Run: headless pygame with SDL's dummy video driver; simulated clock (each Clock.tick advances the game by its frame time, no real sleeping); random seed 0; keys injected as events and as key.get_pressed() state; mouse plan: one left click at the window centre at the start of phase 2, then a move to the lower-right quarter at the start of phase 3.
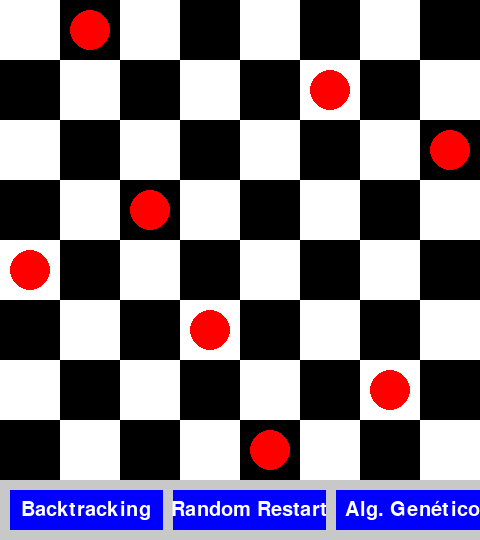
Frame 1 of 4 · flips 1–60 · no input
Frame 2 of 4 · flips 61–180 · clicked the window centre · tapped SPACE, RETURN · held RIGHT (→), D · screen unchanged from frame 1, image omitted
Frame 3 of 4 · flips 181–300 · moved the mouse to the lower-right quarter · held DOWN (↓), S · screen unchanged from frame 2, image omitted
Frame 4 of 4 · flips 301–420 · held LEFT (←), A, UP (↑), W · screen unchanged from frame 3, image omitted

The pygame program that drew these frames:

import pygame
import sys
import random

# Configurações
TAM_CELULA = 60
NUM_RAINHAS = 8
LARGURA = TAM_CELULA * NUM_RAINHAS
ALTURA = TAM_CELULA * NUM_RAINHAS + 60  # espaço extra para os botões

# Inicialização do Pygame
pygame.init()
screen = pygame.display.set_mode((LARGURA, ALTURA))
pygame.display.set_caption("Problema das 8 Rainhas")

# Cores
BRANCO = (255, 255, 255)
PRETO = (0, 0, 0)
VERMELHO = (255, 0, 0)
AZUL = (0, 0, 255)
CINZA = (200, 200, 200)

# Fonte
font = pygame.font.SysFont(None, 30)

# Variável da solução atual
solucao = []

# Backtracking
def existe_conflict(col, row, solucao):
    for c in range(col):
        r = solucao[c]
        if r == row or abs(r - row) == abs(c - col):
            return True
    return False

def gerar_solucao_recursive(col, solucao_atual):
    if col == NUM_RAINHAS:
        return solucao_atual[:]
    options = [row for row in range(NUM_RAINHAS) if not existe_conflict(col, row, solucao_atual)]
    random.shuffle(options)
    for row in options:
        solucao_atual.append(row)
        resultado = gerar_solucao_recursive(col + 1, solucao_atual)
        if resultado:
            return resultado
        solucao_atual.pop()
    return None

def gerar_solucao():
    return gerar_solucao_recursive(0, [])

# Random Restart
def conflitos(tabuleiro):
    confl = 0
    for i in range(NUM_RAINHAS):
        for j in range(i + 1, NUM_RAINHAS):
            if tabuleiro[i] == tabuleiro[j] or abs(tabuleiro[i] - tabuleiro[j]) == abs(i - j):
                confl += 1
    return confl

def busca_aleatoria_com_repeticoes():
    while True:
        tentativa = [random.randint(0, NUM_RAINHAS - 1) for _ in range(NUM_RAINHAS)]
        if conflitos(tentativa) == 0:
            return tentativa

# Algoritmo Genético
def fitness(individuo):
    return 28 - conflitos(individuo)

def crossover(pai1, pai2):
    ponto = random.randint(1, NUM_RAINHAS - 2)
    return pai1[:ponto] + pai2[ponto:]

def mutacao(individuo, taxa=0.2):
    if random.random() < taxa:
        i = random.randint(0, NUM_RAINHAS - 1)
        individuo[i] = random.randint(0, NUM_RAINHAS - 1)
    return individuo

def algoritmo_genetico(pop_tam=100, geracoes=1000):
    populacao = [[random.randint(0, NUM_RAINHAS - 1) for _ in range(NUM_RAINHAS)] for _ in range(pop_tam)]
    for _ in range(geracoes):
        populacao.sort(key=fitness, reverse=True)
        if fitness(populacao[0]) == 28:
            return populacao[0]
        nova_populacao = populacao[:10]
        while len(nova_populacao) < pop_tam:
            pai1, pai2 = random.choices(populacao[:50], k=2)
            filho = crossover(pai1, pai2)
            filho = mutacao(filho)
            nova_populacao.append(filho)
        populacao = nova_populacao
    return populacao[0]

# Desenho
def desenhar_tabuleiro():
    for linha in range(NUM_RAINHAS):
        for coluna in range(NUM_RAINHAS):
            cor = BRANCO if (linha + coluna) % 2 == 0 else PRETO
            rect = pygame.Rect(coluna * TAM_CELULA, linha * TAM_CELULA, TAM_CELULA, TAM_CELULA)
            pygame.draw.rect(screen, cor, rect)

def desenhar_rainhas():
    for coluna, linha in enumerate(solucao):
        center_x = coluna * TAM_CELULA + TAM_CELULA // 2
        center_y = linha * TAM_CELULA + TAM_CELULA // 2
        radius = TAM_CELULA // 3
        pygame.draw.circle(screen, VERMELHO, (center_x, center_y), radius)

def desenhar_botoes():
    botoes = []
    textos = ["Backtracking", "Random Restart", "Alg. Genético"]
    for i, texto in enumerate(textos):
        largura = 153
        altura = 40
        x = 10 + i * (largura + 10)
        y = ALTURA - 50
        rect = pygame.Rect(x, y, largura, altura)
        pygame.draw.rect(screen, AZUL, rect)
        texto_render = font.render(texto, True, BRANCO)
        texto_rect = texto_render.get_rect(center=rect.center)
        screen.blit(texto_render, texto_rect)
        botoes.append((rect, texto))
    return botoes

# Loop principal
def main():
    global solucao
    clock = pygame.time.Clock()
    solucao = gerar_solucao()

    while True:
        screen.fill(CINZA)
        botoes = desenhar_botoes()

        for event in pygame.event.get():
            if event.type == pygame.QUIT:
                pygame.quit()
                sys.exit()
            elif event.type == pygame.MOUSEBUTTONDOWN:
                mouse_pos = event.pos
                for rect, nome in botoes:
                    if rect.collidepoint(mouse_pos):
                        if nome == "Backtracking":
                            solucao = gerar_solucao()
                        elif nome == "Random Restart":
                            solucao = busca_aleatoria_com_repeticoes()
                        elif nome == "Alg. Genético":
                            solucao = algoritmo_genetico()

        desenhar_tabuleiro()
        desenhar_rainhas()
        pygame.display.flip()
        clock.tick(60)

if __name__ == "__main__":
    main()
